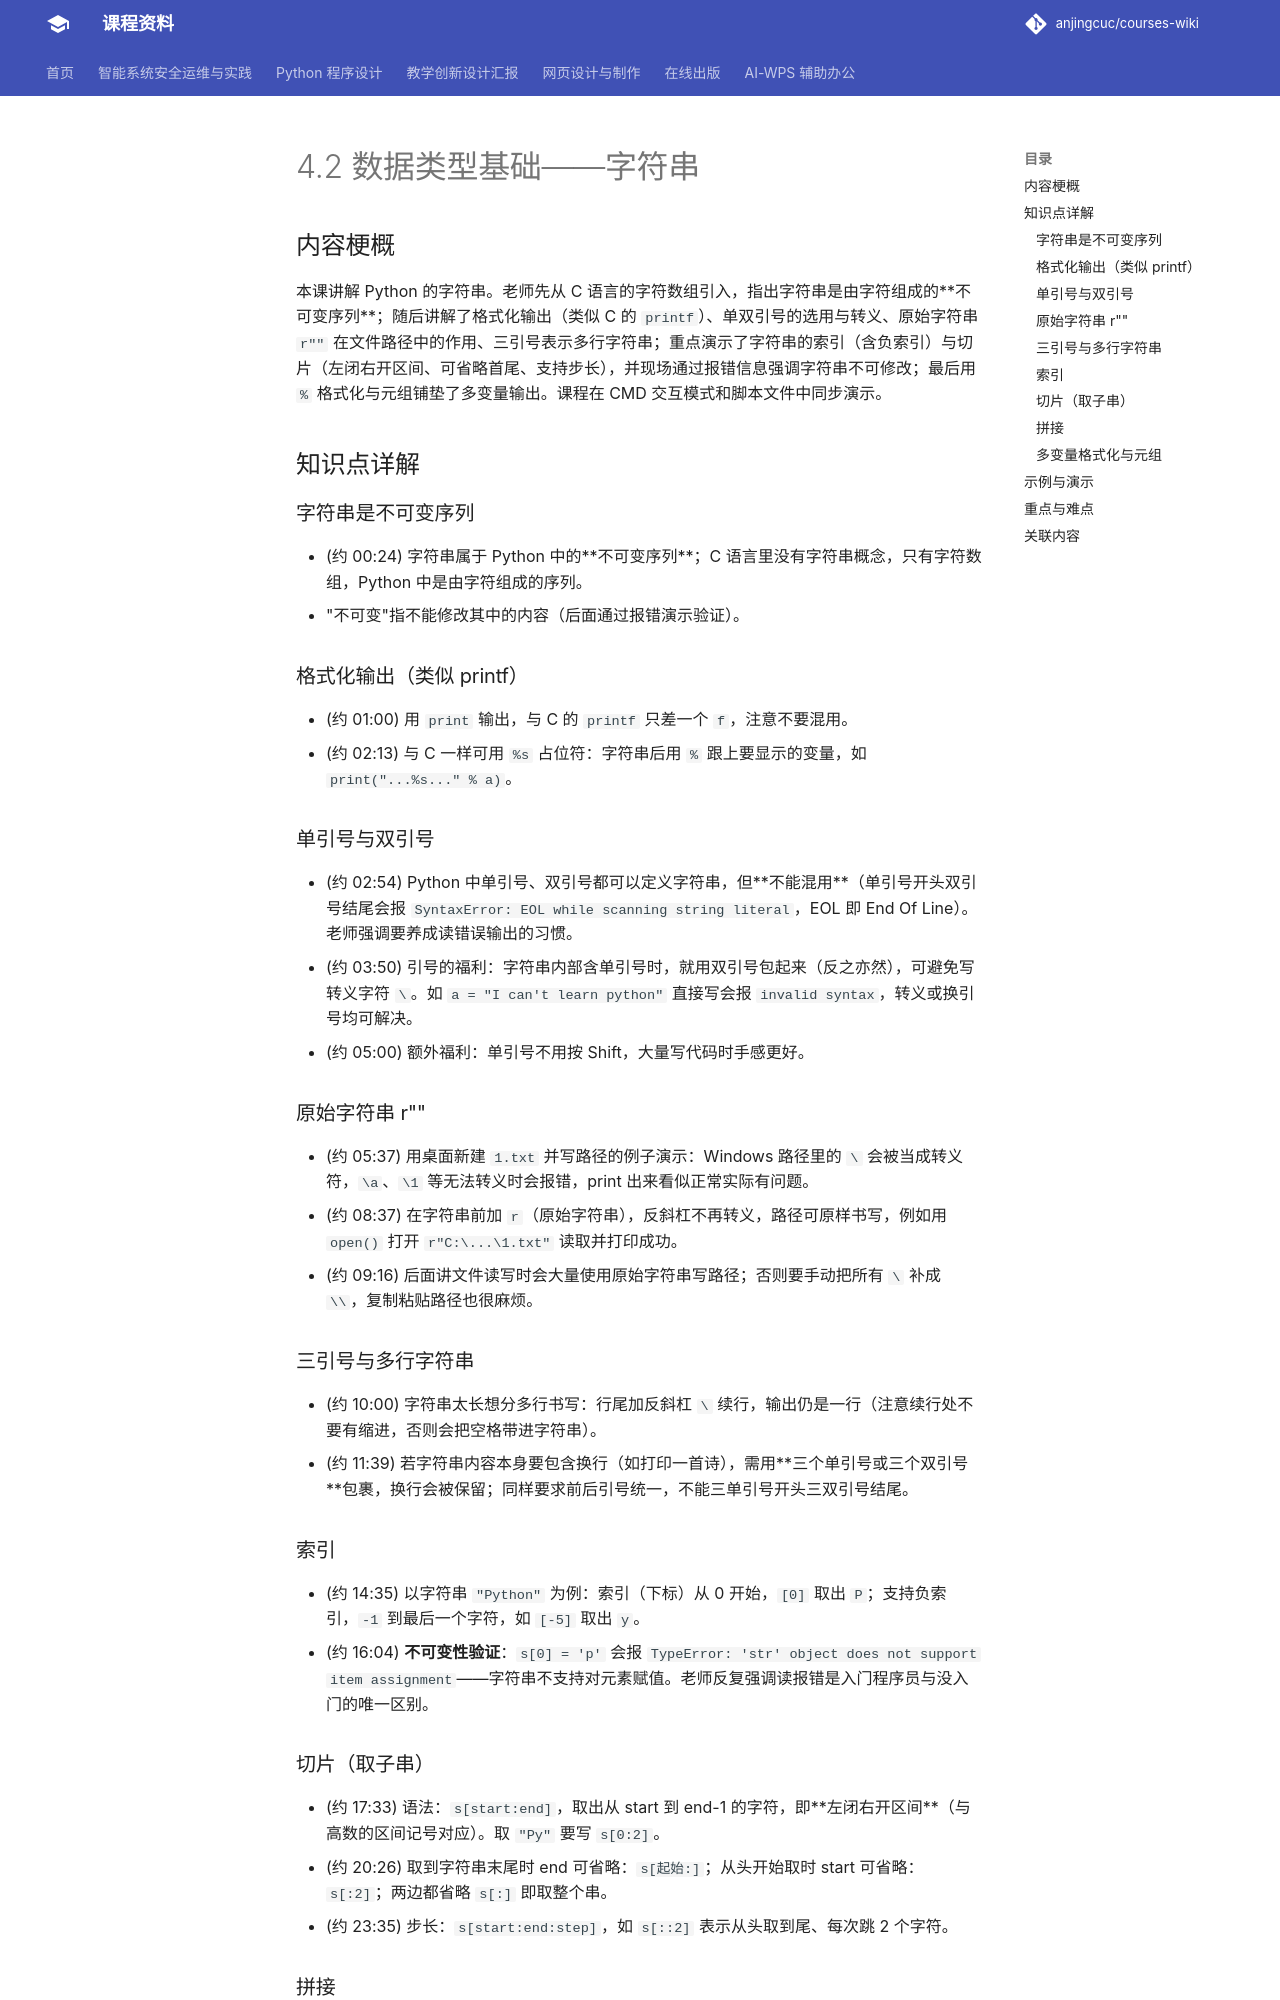

repository: anjingcuc/courses-wiki · page: python/v2/notes/4.2-数据类型基础-字符串/index.html · generator: mkdocs

# 4.2 数据类型基础——字符串

## 内容梗概

本课讲解 Python 的字符串。老师先从 C 语言的字符数组引入，指出字符串是由字符组成的**不可变序列**；随后讲解了格式化输出（类似 C 的 `printf`）、单双引号的选用与转义、原始字符串 `r""` 在文件路径中的作用、三引号表示多行字符串；重点演示了字符串的索引（含负索引）与切片（左闭右开区间、可省略首尾、支持步长），并现场通过报错信息强调字符串不可修改；最后用 `%` 格式化与元组铺垫了多变量输出。课程在 CMD 交互模式和脚本文件中同步演示。

## 知识点详解

### 字符串是不可变序列

- (约 00:24) 字符串属于 Python 中的**不可变序列**；C 语言里没有字符串概念，只有字符数组，Python 中是由字符组成的序列。
- "不可变"指不能修改其中的内容（后面通过报错演示验证）。

### 格式化输出（类似 printf）

- (约 01:00) 用 `print` 输出，与 C 的 `printf` 只差一个 `f`，注意不要混用。
- (约 02:13) 与 C 一样可用 `%s` 占位符：字符串后用 `%` 跟上要显示的变量，如 `print("...%s..." % a)`。

### 单引号与双引号

- (约 02:54) Python 中单引号、双引号都可以定义字符串，但**不能混用**（单引号开头双引号结尾会报 `SyntaxError: EOL while scanning string literal`，EOL 即 End Of Line）。老师强调要养成读错误输出的习惯。
- (约 03:50) 引号的福利：字符串内部含单引号时，就用双引号包起来（反之亦然），可避免写转义字符 `\`。如 `a = "I can't learn python"` 直接写会报 `invalid syntax`，转义或换引号均可解决。
- (约 05:00) 额外福利：单引号不用按 Shift，大量写代码时手感更好。

### 原始字符串 r""

- (约 05:37) 用桌面新建 `1.txt` 并写路径的例子演示：Windows 路径里的 `\` 会被当成转义符，`\a`、`\1` 等无法转义时会报错，print 出来看似正常实际有问题。
- (约 08:37) 在字符串前加 `r`（原始字符串），反斜杠不再转义，路径可原样书写，例如用 `open()` 打开 `r"C:\...\1.txt"` 读取并打印成功。
- (约 09:16) 后面讲文件读写时会大量使用原始字符串写路径；否则要手动把所有 `\` 补成 `\\`，复制粘贴路径也很麻烦。

### 三引号与多行字符串

- (约 10:00) 字符串太长想分多行书写：行尾加反斜杠 `\` 续行，输出仍是一行（注意续行处不要有缩进，否则会把空格带进字符串）。
- (约 11:39) 若字符串内容本身要包含换行（如打印一首诗），需用**三个单引号或三个双引号**包裹，换行会被保留；同样要求前后引号统一，不能三单引号开头三双引号结尾。

### 索引

- (约 14:35) 以字符串 `"Python"` 为例：索引（下标）从 0 开始，`[0]` 取出 `P`；支持负索引，`-1` 到最后一个字符，如 `[-5]` 取出 `y`。
- (约 16:04) **不可变性验证**：`s[0] = 'p'` 会报 `TypeError: 'str' object does not support item assignment`——字符串不支持对元素赋值。老师反复强调读报错是入门程序员与没入门的唯一区别。
